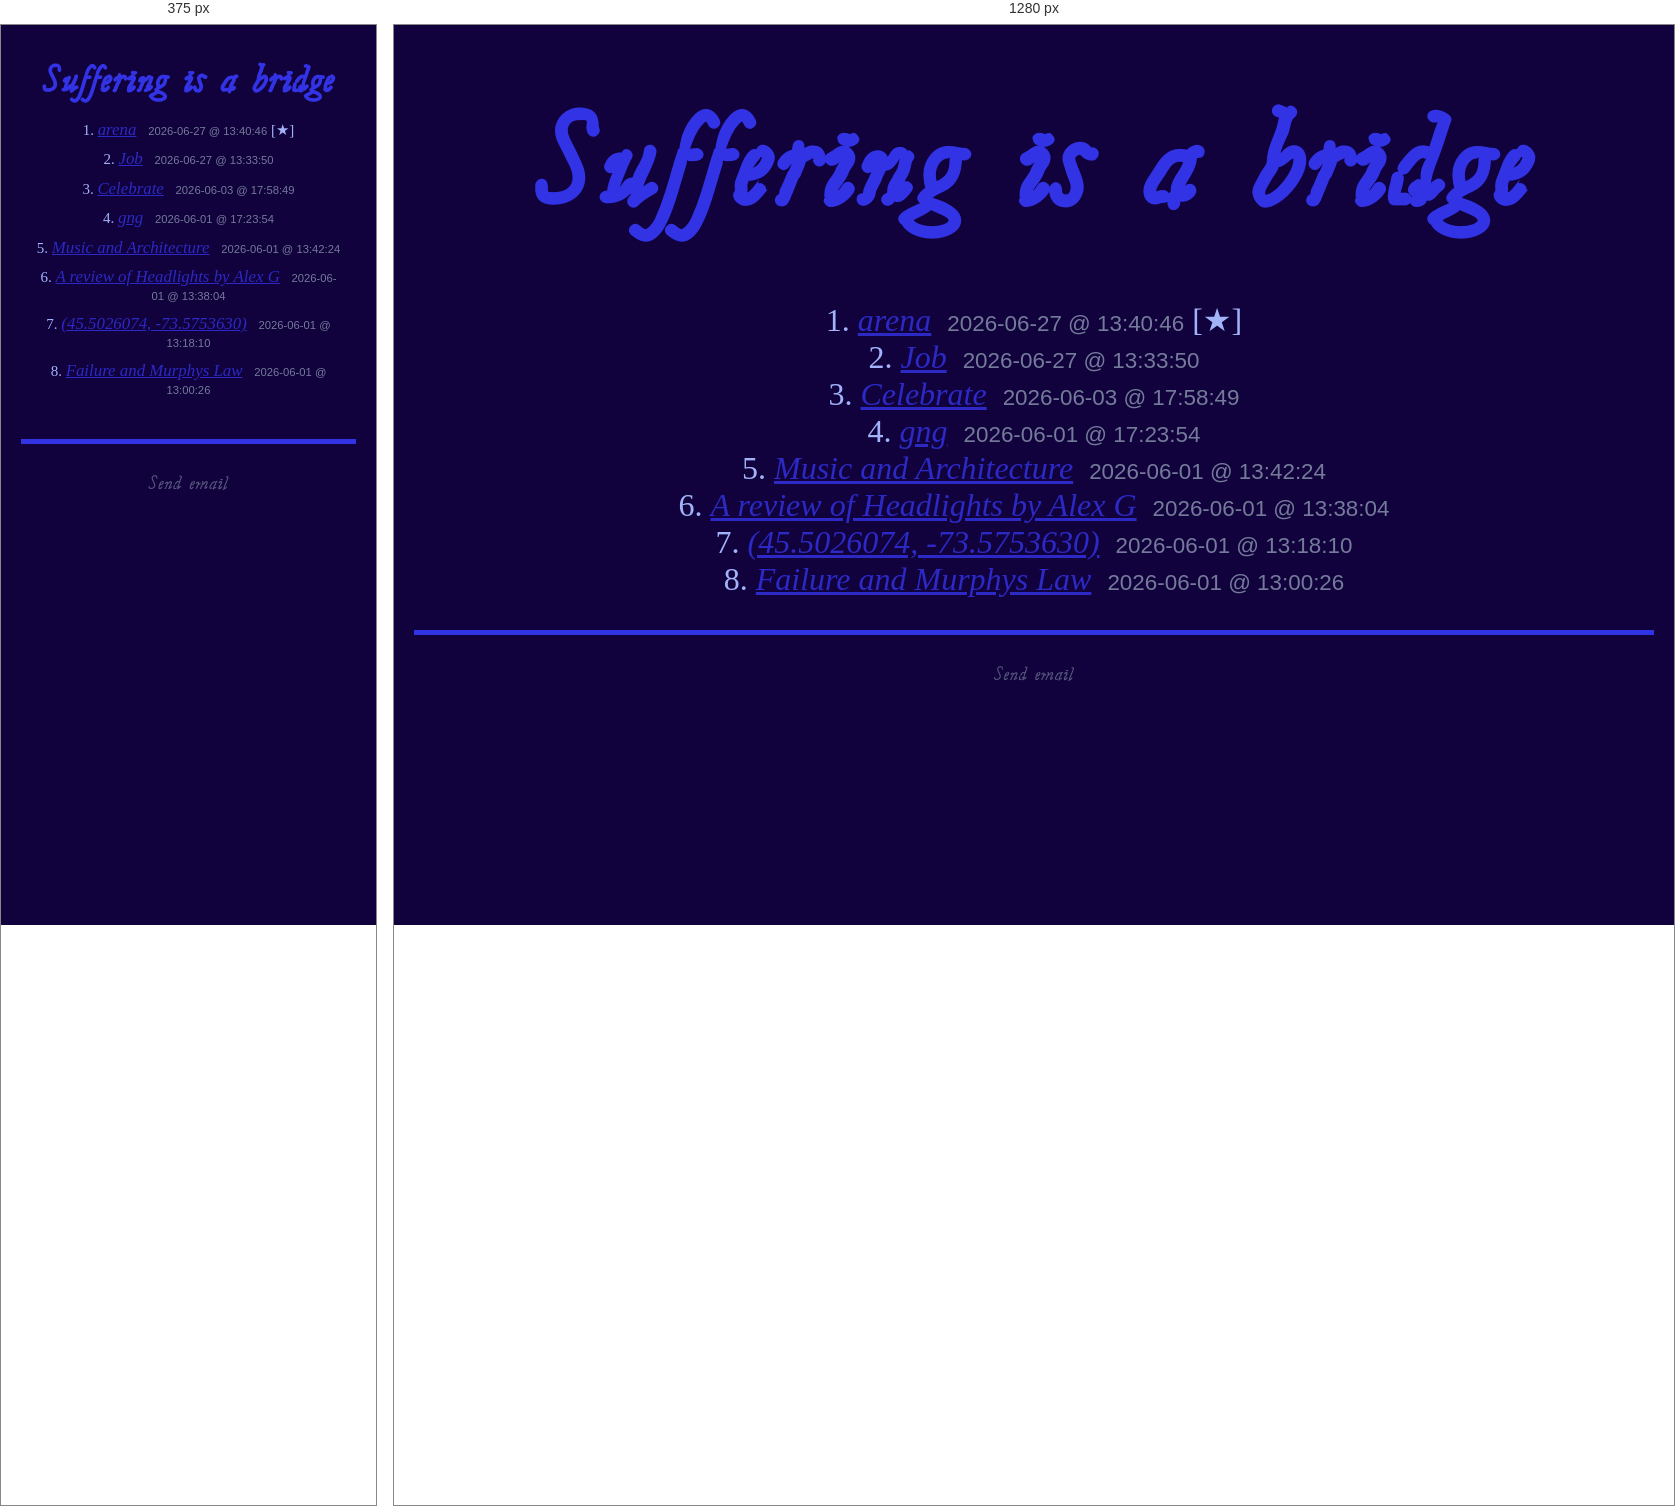
Rendered at 375 px and 1280 px, left to right.

<!-- file: index.html -->
<!DOCTYPE html>
<html lang="en">
<meta http-equiv="Content-Security-Policy" 
      content="default-src 'self'; 
               script-src 'self' https://md-block.verou.me https://cdn.jsdelivr.net https://unpkg.com;
               script-src-elem 'self' https://md-block.verou.me https://cdn.jsdelivr.net https://unpkg.com;
               connect-src 'self' https://cdn.jsdelivr.net https://unpkg.com;">

<head>
  <meta charset="UTF-8" />
  <meta name="viewport" content="width=device-width, initial-scale=1.0" />
  <script src="https://md-block.verou.me/md-block.js" type= "module" integrity="sha384-Ar8RzJ+23u7XdD0FsMA6DTDqvlDu0lws3aWKfYjBUbe94gx8XtaRinlkTrkSgO80" crossorigin="anonymous"></script>
  <link rel="stylesheet" href = "style/homepage.css" />
</head>

<body>
  <div class="top">
    <h1>Suffering is a bridge</h1>
  </div>
  <div class="content">
    <ol class="machine-list">
      <li>
        <a href="posts/arena.html" class="title">arena</a>
        <span class="subtitle">2026-06-27 @ 13:40:46</span>
        [★]
      </li>
      <li>
        <a href="posts/Job.html" class="title">Job</a>
        <span class="subtitle">2026-06-27 @ 13:33:50</span>
      </li>
      <li>
        <a href="posts/Celebrate.html" class="title">Celebrate</a>
        <span class="subtitle">2026-06-03 @ 17:58:49</span>
      </li>
      <li>
        <a href="posts/gng.html" class="title">gng</a>
        <span class="subtitle">2026-06-01 @ 17:23:54</span>
      </li>
      <li>
        <a href="posts/Music and Architecture.html" class="title">Music and Architecture</a>
        <span class="subtitle">2026-06-01 @ 13:42:24</span>
      </li>
      <li>
        <a href="posts/A review of Headlights by Alex G.html" class="title">A review of Headlights by Alex G</a>
        <span class="subtitle">2026-06-01 @ 13:38:04</span>
      </li>
      <li>
        <a href="posts/(45.5026074, -73.5753630).html" class="title">(45.5026074, -73.5753630)</a>
        <span class="subtitle">2026-06-01 @ 13:18:10</span>
      </li>
      <li>
        <a href="posts/Failure and Murphys Law.html" class="title">Failure and Murphys Law</a>
        <span class="subtitle">2026-06-01 @ 13:00:26</span>
      </li>
    </ol>

    <!-- <div class="right-column">
      <div class="top">
        <h1>Suffering is a bridge</h1>
      </div>
      <div class="introduction">
        <md-block src="source_posts/introduction.md">
        path *not* found
        </md-block>
      </div>
    </div> -->
  </div>
</body>

<footer>

  <div class="footer">
    <a href="mailto:jinx_cesarean168@simplelogin.com">Send email</a>
  </div>
  
</footer>

/* @media block from homepage.css */
@media (max-width: 600px) {

    .top h1 {
        font-size: 10vw;
    }

    .machine-list {
        width: 100%;
        padding-left: 4vw;
        padding-right: 4vw;
    }

    .machine-list li {
        margin-bottom: 0.6rem;
        font-size: 4vw;
    }

    .machine-list .title {
        font-size: 4.5vw;
    }

    .machine-list .subtitle {
        font-size: 3vw;
    }
}